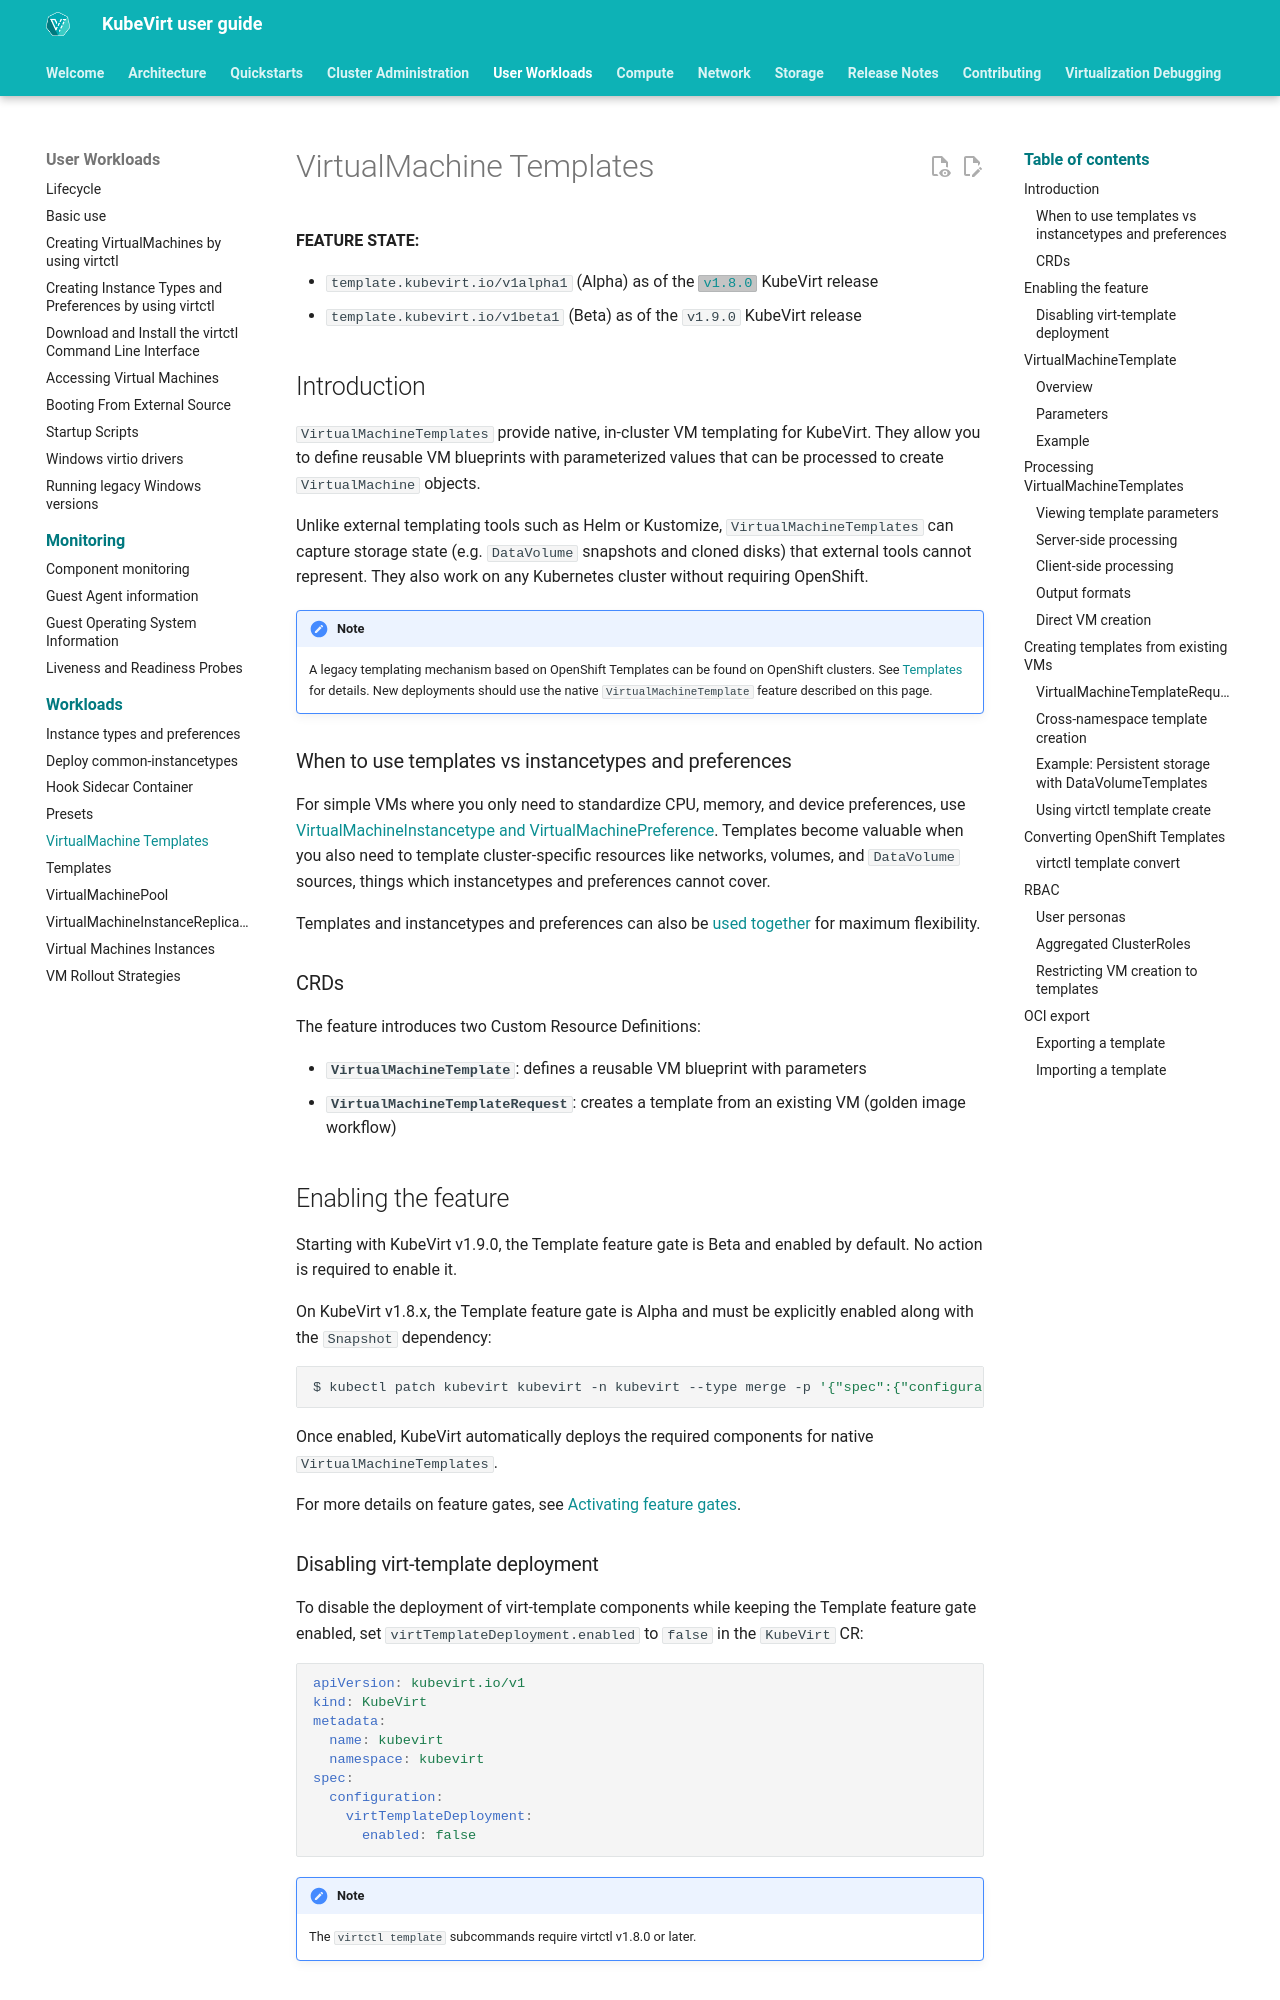

repository: kubevirt/user-guide · page: user_workloads/vm_templates/index.html · generator: mkdocs

# VirtualMachine Templates

**FEATURE STATE:**

* `template.kubevirt.io/v1alpha1` (Alpha) as of the [
  `v1.8.0`](https://github.com/kubevirt/kubevirt/releases/tag/v1.8.0) KubeVirt
  release
* `template.kubevirt.io/v1beta1` (Beta) as of the `v1.9.0` KubeVirt release

## Introduction

`VirtualMachineTemplates` provide native, in-cluster VM templating for KubeVirt.
They allow you to define reusable VM blueprints with parameterized values that
can be processed to create `VirtualMachine` objects.

Unlike external templating tools such as Helm or Kustomize,
`VirtualMachineTemplates` can capture storage state (e.g. `DataVolume` snapshots
and cloned disks) that external tools cannot represent. They also work on any
Kubernetes cluster without requiring OpenShift.

!!! Note
    A legacy templating mechanism based on OpenShift Templates can be found on
    OpenShift clusters. See [Templates](templates.md) for details. New deployments
    should use the native `VirtualMachineTemplate` feature described on this page.

### When to use templates vs instancetypes and preferences

For simple VMs where you only need to standardize CPU, memory, and device
preferences, use
[VirtualMachineInstancetype and VirtualMachinePreference](instancetypes.md).
Templates become valuable when you also need to template cluster-specific
resources like networks, volumes, and `DataVolume` sources, things
which instancetypes and preferences cannot cover.

Templates and instancetypes and preferences can also be
[used together](#example) for maximum flexibility.

### CRDs

The feature introduces two Custom Resource Definitions:

- **`VirtualMachineTemplate`**: defines a reusable VM blueprint with parameters
- **`VirtualMachineTemplateRequest`**: creates a template from an existing VM
  (golden image workflow)

## Enabling the feature

Starting with KubeVirt v1.9.0, the Template feature gate is Beta and enabled by
default. No action is required to enable it.

On KubeVirt v1.8.x, the Template feature gate is Alpha and must be explicitly
enabled along with the `Snapshot` dependency:

```shell
$ kubectl patch kubevirt kubevirt -n kubevirt --type merge -p '{"spec":{"configuration":{"developerConfiguration":{"featureGates":["Snapshot","Template"]}}}}'
```

Once enabled, KubeVirt automatically deploys the required components for native
`VirtualMachineTemplates`.

For more details on feature gates, see
[Activating feature gates](../cluster_admin/activating_feature_gates.md).

### Disabling virt-template deployment

To disable the deployment of virt-template components while keeping the Template
feature gate enabled, set `virtTemplateDeployment.enabled` to `false` in the
`KubeVirt` CR:

```yaml
apiVersion: kubevirt.io/v1
kind: KubeVirt
metadata:
  name: kubevirt
  namespace: kubevirt
spec:
  configuration:
    virtTemplateDeployment:
      enabled: false
```

!!! Note
    The `virtctl template` subcommands require virtctl v1.8.0 or later.

## VirtualMachineTemplate
